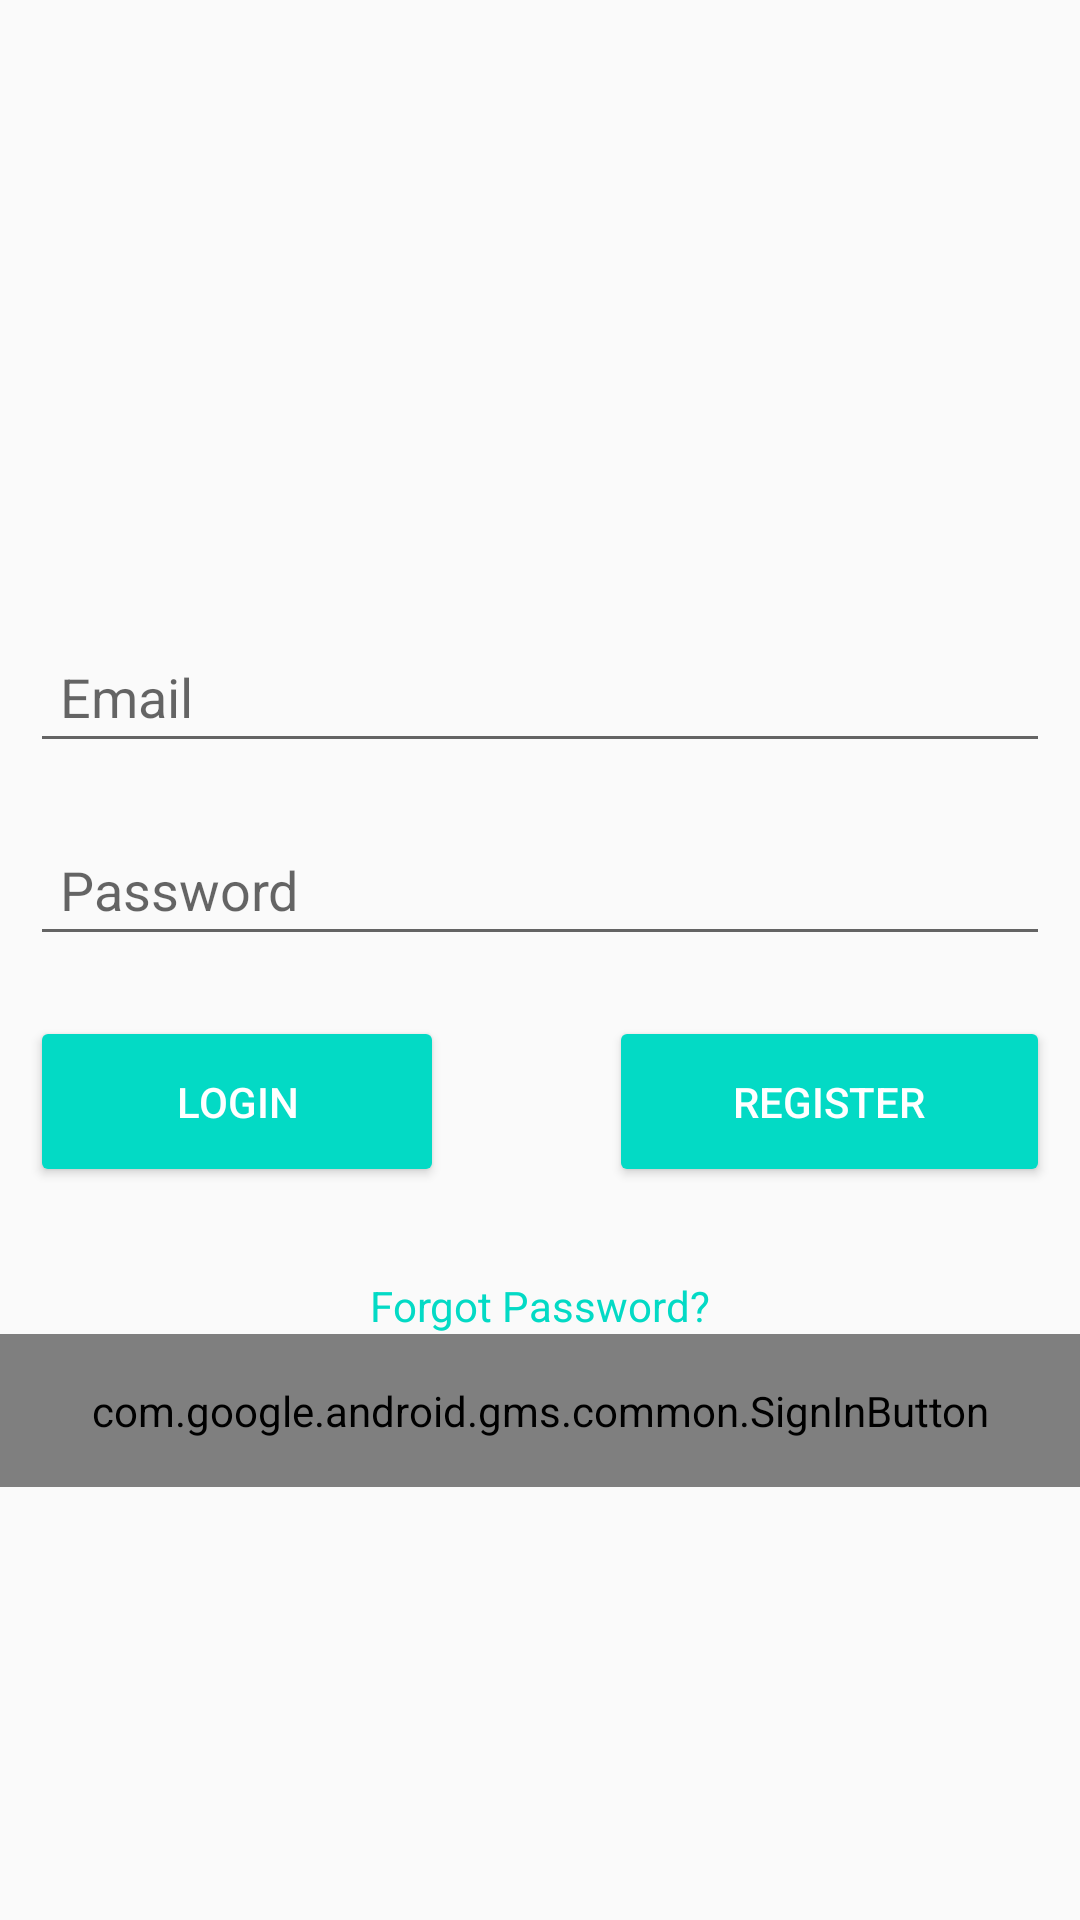

This screen was rendered from an Android layout file. Write that file and the resources it references.
<!-- AndroidManifest.xml: application theme AppTheme -->
<!-- res/layout/activity_login.xml -->
<?xml version="1.0" encoding="utf-8"?>
<ScrollView xmlns:android="http://schemas.android.com/apk/res/android"
    xmlns:tools="http://schemas.android.com/tools"
    android:layout_width="match_parent"
    android:layout_height="match_parent"
    tools:context=".LoginActivity">

    <LinearLayout
        android:paddingTop="200dp"
        android:layout_width="match_parent"
        android:layout_height="match_parent"
        android:gravity="center"
        android:orientation="vertical">

        <EditText
            android:id="@+id/editEmail"
            android:layout_width="match_parent"
            android:layout_height="wrap_content"
            android:layout_margin="@dimen/nav_header_vertical_spacing"
            android:hint="Email"
            android:inputType="textEmailAddress"
            android:padding="@dimen/nav_header_vertical_spacing" />

        <EditText
            android:id="@+id/editPassword"
            android:layout_width="match_parent"
            android:layout_height="wrap_content"
            android:layout_margin="@dimen/nav_header_vertical_spacing"
            android:hint="Password"
            android:inputType="textPassword"
            android:padding="@dimen/nav_header_vertical_spacing" />

        <RelativeLayout
            android:layout_width="match_parent"
            android:layout_height="wrap_content"
            android:orientation="horizontal">

        <Button
            android:layout_alignParentLeft="true"
            android:id="@+id/btnLogin"
            style="@style/Widget.AppCompat.Button.Colored"
            android:layout_width="138dp"
            android:layout_height="57dp"
            android:layout_margin="@dimen/nav_header_vertical_spacing"
            android:padding="@dimen/nav_header_vertical_spacing"
            android:text="Login" />

            <Button
                android:layout_alignParentRight="true"
                android:id="@+id/btnRegister"
                style="@style/Widget.AppCompat.Button.Colored"
                android:layout_width="147dp"
                android:layout_height="57dp"
                android:layout_margin="@dimen/nav_header_vertical_spacing"
                android:padding="@dimen/nav_header_vertical_spacing"
                android:text="Register" />

        </RelativeLayout>

        <TextView
            android:id="@+id/txtForgotPwd"
            android:layout_marginTop="20dp"
            android:layout_width="wrap_content"
            android:layout_height="wrap_content"
            android:textColor="@color/colorAccent"
            android:text="Forgot Password?"
            />

        <com.google.android.gms.common.SignInButton
            android:id="@+id/google_button"
            android:layout_width="match_parent"
            android:layout_height="wrap_content"
            android:paddingLeft="@dimen/activity_horizontal_margin"
            android:paddingTop="@dimen/activity_vertical_margin"
            android:paddingRight="@dimen/activity_horizontal_margin"
            android:paddingBottom="@dimen/activity_vertical_margin" />
    </LinearLayout>
</ScrollView>
<!-- resources referenced by this layout -->
<resources>
  <dimen name="activity_horizontal_margin">16dp</dimen>
  <dimen name="activity_vertical_margin">16dp</dimen>
  <dimen name="nav_header_vertical_spacing">10dp</dimen>
  <style name="AppTheme" parent="Theme.AppCompat.Light.DarkActionBar">
          
          <item name="colorPrimary">@color/colorPrimary</item>
          <item name="colorPrimaryDark">@color/colorPrimaryDark</item>
          <item name="colorAccent">@color/colorAccent</item>
          <item name="android:windowAnimationStyle">@style/CustomActivityAnimation</item>
      </style>
  <style name="CustomActivityAnimation" parent="@android:style/Animation.Activity">
          <item name="android:activityOpenEnterAnimation">@anim/slide_in_right</item>
          <item name="android:activityOpenExitAnimation">@anim/slide_out_left</item>
          <item name="android:activityCloseEnterAnimation">@anim/slide_in_left</item>
          <item name="android:activityCloseExitAnimation">@anim/slide_out_right</item>
      </style>
  <!-- not gathered from this repository: default colours our renderer supplied (Android Studio template values) -->
  <color name="colorPrimary">#FF6200EE</color>
  <color name="colorPrimaryDark">#FF3700B3</color>
  <color name="colorAccent">#FF03DAC5</color>
</resources>
